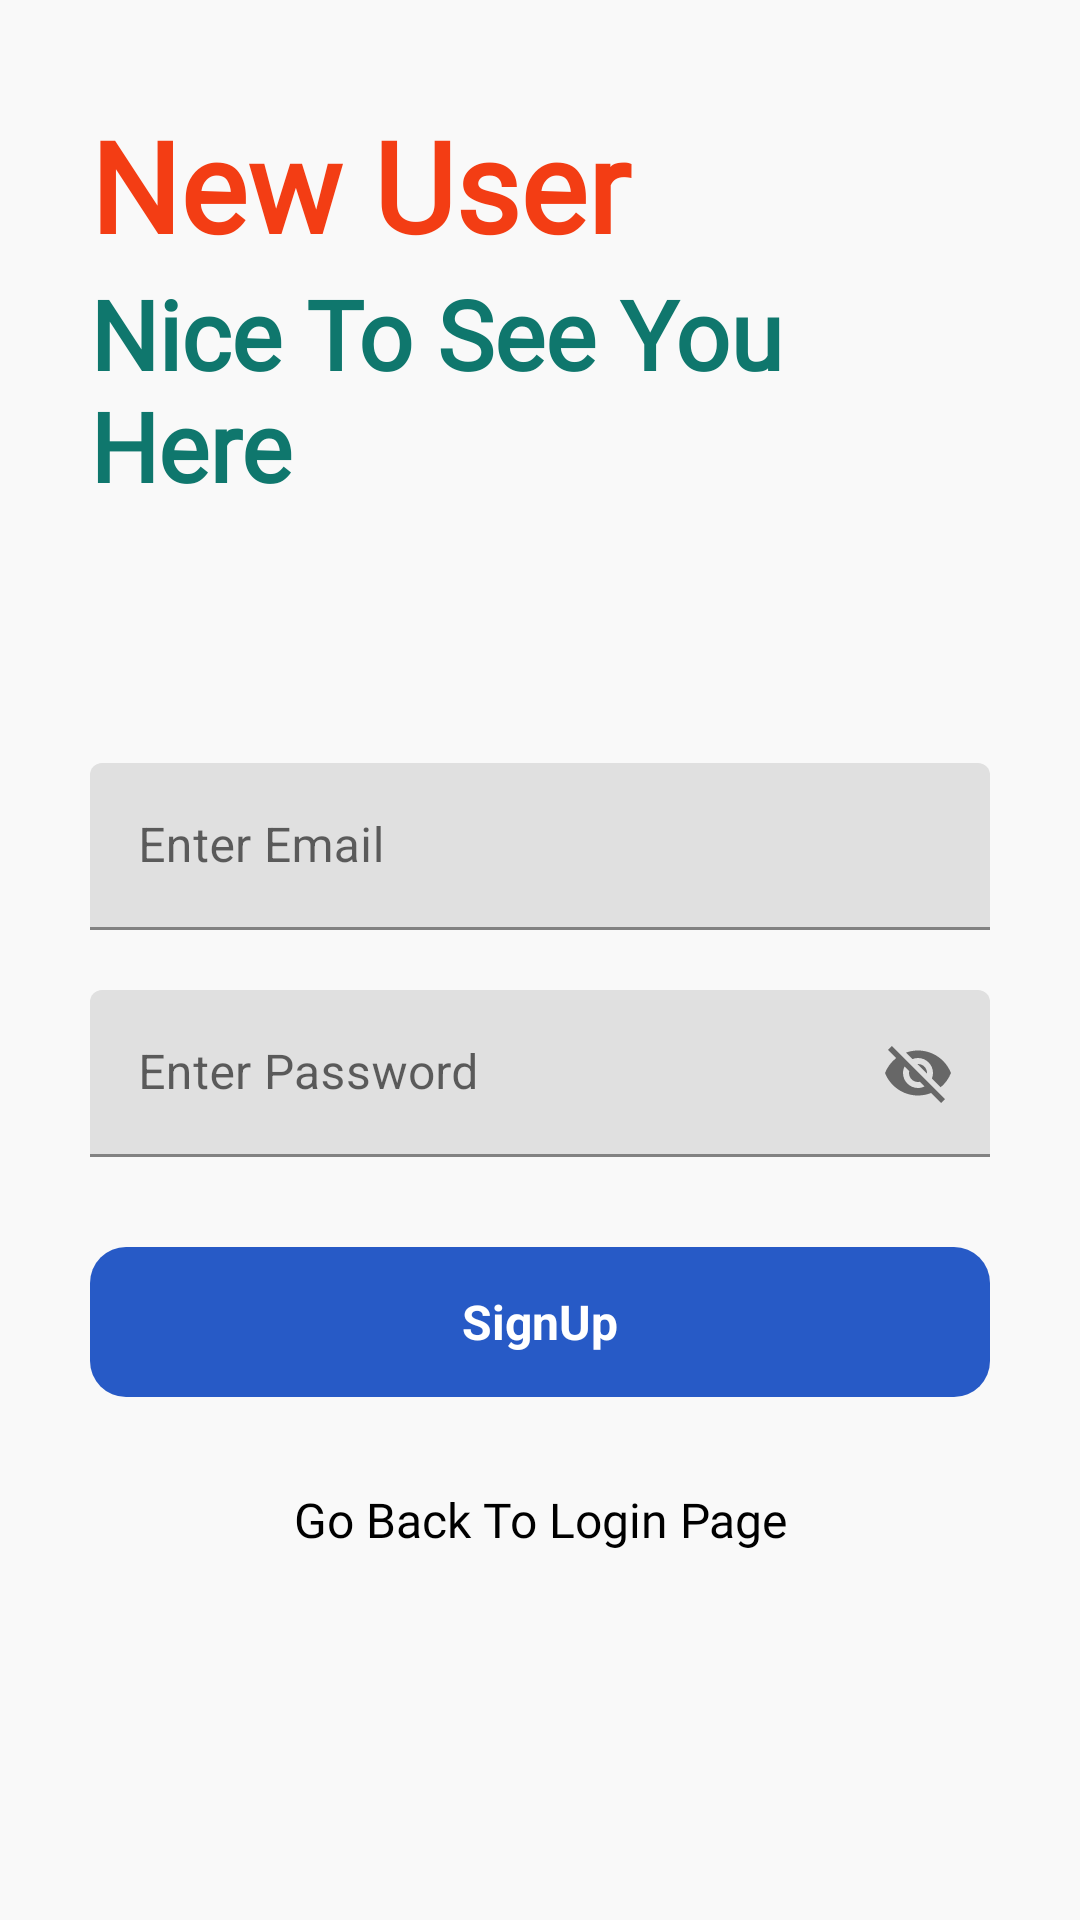

Android layout source for this screen:
<!-- AndroidManifest.xml: application theme Theme.Notes -->
<!-- res/layout/activity_sign_up.xml -->
<?xml version="1.0" encoding="utf-8"?>
<RelativeLayout xmlns:android="http://schemas.android.com/apk/res/android"
    xmlns:app="http://schemas.android.com/apk/res-auto"
    xmlns:tools="http://schemas.android.com/tools"
    android:layout_width="match_parent"
    android:layout_height="match_parent"
    android:background="#f9f9f9"
    tools:context=".signUp">

    <RelativeLayout
        android:id="@+id/centerLine2"
        android:layout_width="match_parent"
        android:layout_height="wrap_content"
        android:layout_centerInParent="true">

    </RelativeLayout>

    <LinearLayout
        android:layout_width="match_parent"
        android:layout_height="wrap_content"
        android:layout_marginLeft="30dp"
        android:layout_marginStart="30dp"
        android:layout_marginRight="30dp"
        android:layout_marginEnd="30dp"
        android:layout_above="@+id/centerLine2"
        android:layout_marginBottom="150dp"
        android:orientation="vertical">

        <TextView
            android:layout_width="match_parent"
            android:layout_height="wrap_content"
            android:fontFamily="@font/ubuntu_light"
            android:text="New User"
            android:textColor="#F33D14"
            android:textSize="42sp"
            android:textStyle="bold">

        </TextView>
        <TextView
            android:layout_width="match_parent"
            android:layout_height="wrap_content"
            android:text="Nice To See You Here"
            android:textSize="32sp"
            android:fontFamily="@font/ubuntu_light"
            android:textStyle="bold"
            android:textColor="#0F776D">

        </TextView>

    </LinearLayout>

    <com.google.android.material.textfield.TextInputLayout
        android:layout_width="match_parent"
        android:layout_height="wrap_content"
        android:layout_above="@id/centerLine2"
        android:layout_marginBottom="10dp"
        android:id="@+id/email"
        android:layout_marginLeft="30dp"
        android:layout_marginStart="30dp"
        android:layout_marginRight="30dp"
        android:layout_marginEnd="30dp">
        <EditText
            android:layout_width="match_parent"
            android:layout_height="wrap_content"
            android:hint="Enter Email"
            android:id="@+id/signUpEmail"
            android:inputType="textEmailAddress">

        </EditText>
    </com.google.android.material.textfield.TextInputLayout>

    <com.google.android.material.textfield.TextInputLayout
        android:layout_width="match_parent"
        android:layout_height="wrap_content"
        android:layout_below="@id/centerLine2"
        android:layout_marginTop="10dp"
        android:id="@+id/password"
        android:layout_marginLeft="30dp"
        android:layout_marginStart="30dp"
        android:layout_marginRight="30dp"
        android:layout_marginEnd="30dp"
        app:passwordToggleEnabled="true">
        <EditText
            android:layout_width="match_parent"
            android:layout_height="wrap_content"
            android:hint="Enter Password"
            android:id="@+id/signUpPassword">

        </EditText>
    </com.google.android.material.textfield.TextInputLayout>

    <RelativeLayout
        android:id="@+id/signUp"
        android:layout_width="match_parent"
        android:layout_height="50dp"
        android:layout_below="@id/password"
        android:layout_marginStart="30dp"
        android:layout_marginLeft="30dp"
        android:layout_marginTop="30dp"
        android:layout_marginEnd="30dp"
        android:layout_marginRight="30dp"
        android:background="@drawable/button_design">

        <TextView
            android:layout_width="wrap_content"
            android:layout_height="wrap_content"
            android:layout_centerInParent="true"
            android:text="SignUp"
            android:textColor="@color/white"
            android:textSize="16sp"
            android:textStyle="bold">

        </TextView>
    </RelativeLayout>

    <TextView
        android:id="@+id/goToLogin"
        android:layout_width="match_parent"
        android:layout_height="wrap_content"
        android:layout_below="@+id/signUp"
        android:layout_marginStart="30dp"
        android:layout_marginLeft="30dp"
        android:layout_marginTop="30dp"
        android:layout_marginEnd="30dp"
        android:layout_marginRight="30dp"
        android:fontFamily="@font/ubuntu_light"
        android:gravity="center"
        android:text="@string/go_back_login_page"
        android:textColor="#000000"
        android:textSize="16sp">

    </TextView>

    <ProgressBar
        android:layout_width="wrap_content"
        android:layout_height="wrap_content"
        android:layout_centerHorizontal="true"
        android:visibility="invisible"
        android:layout_below="@id/goToLogin"
        android:layout_marginTop="15dp"
        android:id="@+id/progressBarOfSignupActivity">

    </ProgressBar>

</RelativeLayout>
<!-- resources referenced by this layout -->
<resources>
  <!-- drawable button_design (drawable) -->
  <?xml version="1.0" encoding="utf-8"?>
  <shape xmlns:android="http://schemas.android.com/apk/res/android">
      <solid android:color="#275AC6"/>
  
      <corners android:radius="12dp"/>
  </shape>
  <string name="go_back_login_page">Go Back To Login Page</string>
  <style name="Theme.Notes" parent="Theme.MaterialComponents.Light.DarkActionBar">
          
          <item name="colorPrimary">@color/purple_500</item>
          <item name="colorPrimaryVariant">@color/purple_700</item>
          <item name="colorOnPrimary">@color/white</item>
          
          <item name="colorSecondary">@color/teal_200</item>
          <item name="colorSecondaryVariant">@color/teal_700</item>
          <item name="colorOnSecondary">@color/black</item>
          
  
          <item name="android:statusBarColor" tools:targetApi="l">?attr/colorOnPrimary</item>
          
      </style>
  <!-- not gathered from this repository: default colours our renderer supplied (Android Studio template values) -->
  <color name="purple_500">#FF6200EE</color>
  <color name="purple_700">#FF3700B3</color>
  <color name="teal_200">#FF03DAC5</color>
  <color name="teal_700">#FF018786</color>
  <color name="black">#FF000000</color>
  <color name="white">#FFFFFFFF</color>
</resources>
